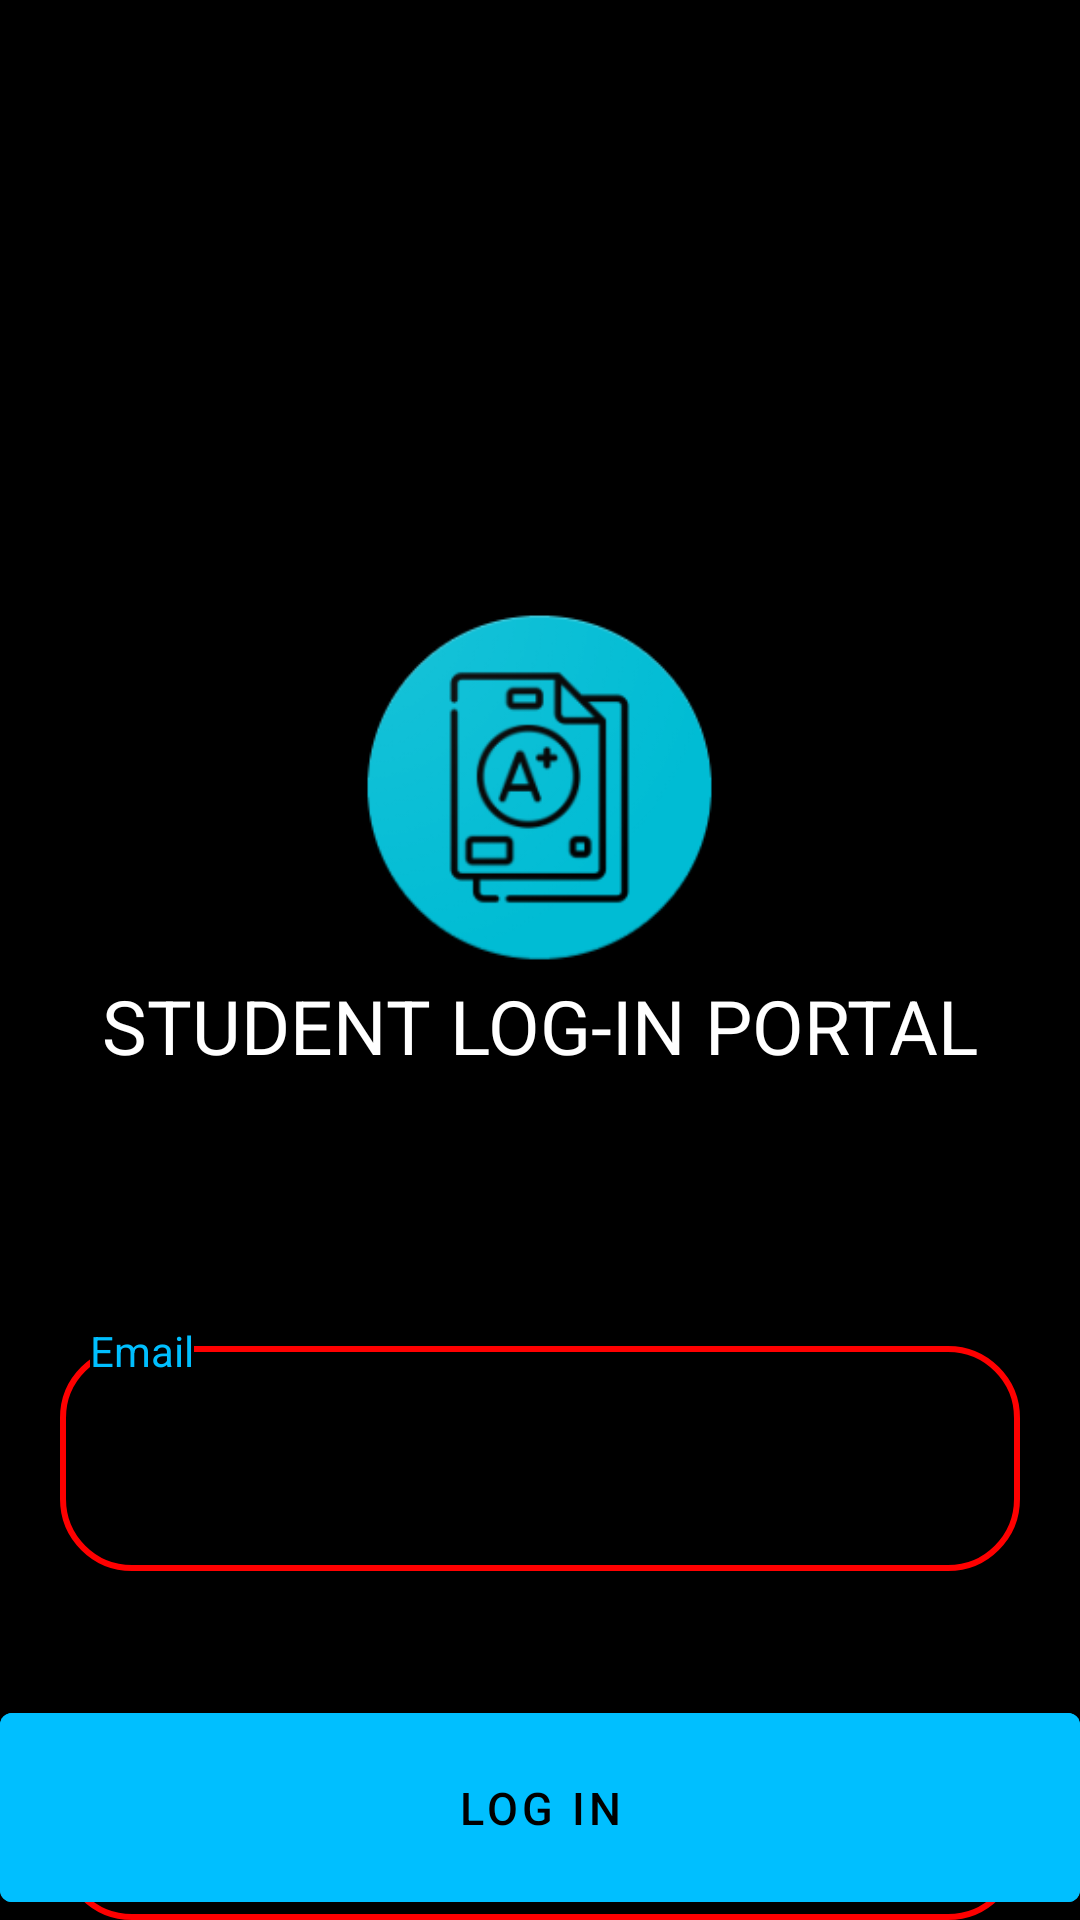

Layout XML and referenced resources for this Android screen:
<!-- AndroidManifest.xml: activity theme SplashTheme -->
<!-- res/layout/activity_log_in.xml -->
<?xml version="1.0" encoding="utf-8"?>
<RelativeLayout xmlns:android="http://schemas.android.com/apk/res/android"
    xmlns:app="http://schemas.android.com/apk/res-auto"
    android:id="@+id/LogInActivity"
    xmlns:tools="http://schemas.android.com/tools"
    android:layout_width="match_parent"
    android:layout_height="match_parent"
    tools:context=".LogInActivity"
    android:background="@color/black">

    <ImageView
        android:id="@+id/AppIcon"
        android:layout_width="125dp"
        android:layout_height="125dp"
        android:background="@mipmap/new_round"
        android:layout_alignParentTop="true"
        android:layout_centerInParent="true"
        android:layout_marginTop="200dp"
        tools:ignore="ContentDescription" />

    <TextView
        android:id="@+id/WelcomeMessage"
        android:layout_width="wrap_content"
        android:layout_height="wrap_content"
        android:layout_below="@+id/AppIcon"
        android:layout_centerHorizontal="true"
        android:textSize="25sp"
        android:text="@string/student_log_in_portal"
        android:textColor="@color/white"/>

    <RelativeLayout
        android:id="@+id/EmailInput"
        android:layout_width="match_parent"
        android:layout_height="90dp"
        android:layout_marginEnd="20dp"
        android:layout_marginStart="20dp"
        android:layout_below="@id/WelcomeMessage"
        android:layout_marginTop="75dp"
        android:layout_marginBottom="50dp">

        <EditText
            android:id="@+id/EmailEdt"
            android:layout_width="match_parent"
            android:layout_height="match_parent"
            android:layout_marginTop="15dp"
            android:background="@drawable/border"
            android:paddingStart="5dp"
            android:paddingEnd="5dp"
            tools:ignore="Autofill,LabelFor,TextFields"
            android:textColor="@color/white" />
        <TextView
            android:layout_width="wrap_content"
            android:layout_height="wrap_content"
            android:layout_marginStart="10dp"
            android:layout_marginTop="7dp"
            android:textColor="@color/skyblue"
            android:text="@string/email"
            android:background="@color/black"/>

    </RelativeLayout>

    <RelativeLayout
        android:id="@+id/PasswordInput"
        android:layout_width="match_parent"
        android:layout_height="90dp"
        android:layout_marginEnd="20dp"
        android:layout_marginStart="20dp"
        android:layout_below="@id/EmailInput">

        <EditText
            android:id="@+id/PassEdt"
            android:layout_width="match_parent"
            android:layout_height="match_parent"
            android:layout_marginTop="15dp"
            android:background="@drawable/border"
            android:paddingStart="5dp"
            android:paddingEnd="5dp"
            android:inputType="textPassword"
            tools:ignore="Autofill,LabelFor"
            android:textColor="@color/white" />
        <TextView
            android:layout_width="wrap_content"
            android:layout_height="wrap_content"
            android:layout_marginStart="10dp"
            android:layout_marginTop="7dp"
            android:textColor="@color/skyblue"
            android:text="@string/password"
            android:background="@color/black"/>

    </RelativeLayout>

    <RelativeLayout
        android:layout_width="match_parent"
        android:layout_height="65dp"
        android:layout_below="@id/PasswordInput"
        android:layout_marginTop="5dp"
        android:layout_alignParentEnd="true"
        android:layout_marginEnd="20dp"
        android:id="@+id/show">

        <Button
            android:id="@+id/ShowPass"
            android:layout_width="200sp"
            android:layout_height="match_parent"
            android:backgroundTint="@color/skyblue"
            android:onClick="ShowPass"
            android:text="@string/show_password"
            android:textColor="@color/black"
            android:textSize="15sp"
            android:padding="15sp"
            android:layout_alignParentEnd="true"/>

    </RelativeLayout>


        <Button
            android:id="@+id/LogInButton"
            android:layout_width="match_parent"
            android:layout_height="75sp"
            android:backgroundTint="@color/skyblue"
            android:onClick="LogIn"
            android:text="@string/log_in"
            android:textColor="@color/black"
            android:textSize="15sp"
            android:layout_alignParentBottom="true"/>

</RelativeLayout>
<!-- resources referenced by this layout -->
<resources>
  <color name="black">#FF000000</color>
  <color name="skyblue">#00bfff</color>
  <color name="white">#FFFFFFFF</color>
  <!-- drawable border (drawable) -->
  <?xml version="1.0" encoding="utf-8"?>
  <shape xmlns:android="http://schemas.android.com/apk/res/android">
  
      <corners
          android:radius="23dp"/>
      <stroke
          android:width="2dp"
          android:color="#FF0000" />
  
  </shape>
  <!-- mipmap new_round: png bitmap (drawable-mdpi, 3265 bytes) -->
  <string name="email">Email</string>
  <string name="log_in">Log In</string>
  <string name="password">Password</string>
  <string name="show_password">Show Password</string>
  <string name="student_log_in_portal">STUDENT LOG-IN PORTAL</string>
  <style name="SplashTheme" parent="Theme.StudentModuleAndroid">
          <item name="android:windowBackground">@drawable/splash</item>
      </style>
  <style name="Theme.StudentModuleAndroid" parent="Theme.MaterialComponents.DayNight.NoActionBar">
          
          <item name="colorPrimary">@color/purple_500</item>
          <item name="colorPrimaryVariant">@color/purple_700</item>
          <item name="colorOnPrimary">@color/white</item>
          
          <item name="colorSecondary">@color/teal_200</item>
          <item name="colorSecondaryVariant">@color/teal_700</item>
          <item name="colorOnSecondary">@color/black</item>
          
          <item name="android:statusBarColor" tools:targetApi="l">@color/black</item>
          
      </style>
  <!-- drawable splash (drawable) -->
  <?xml version="1.0" encoding="utf-8"?>
  <layer-list xmlns:android="http://schemas.android.com/apk/res/android"
      android:opacity="opaque">
      <item android:drawable="@color/black"/>
      <item>
          <bitmap
              android:gravity="center"
              android:src="@drawable/splashicon"/>
      </item>
  </layer-list>
  <color name="purple_500">#FF6200EE</color>
  <color name="purple_700">#FF3700B3</color>
  <color name="teal_200">#FF03DAC5</color>
  <color name="teal_700">#FF018786</color>
  <!-- drawable splashicon: png bitmap (drawable-xxxhdpi, 150251 bytes) -->
</resources>
